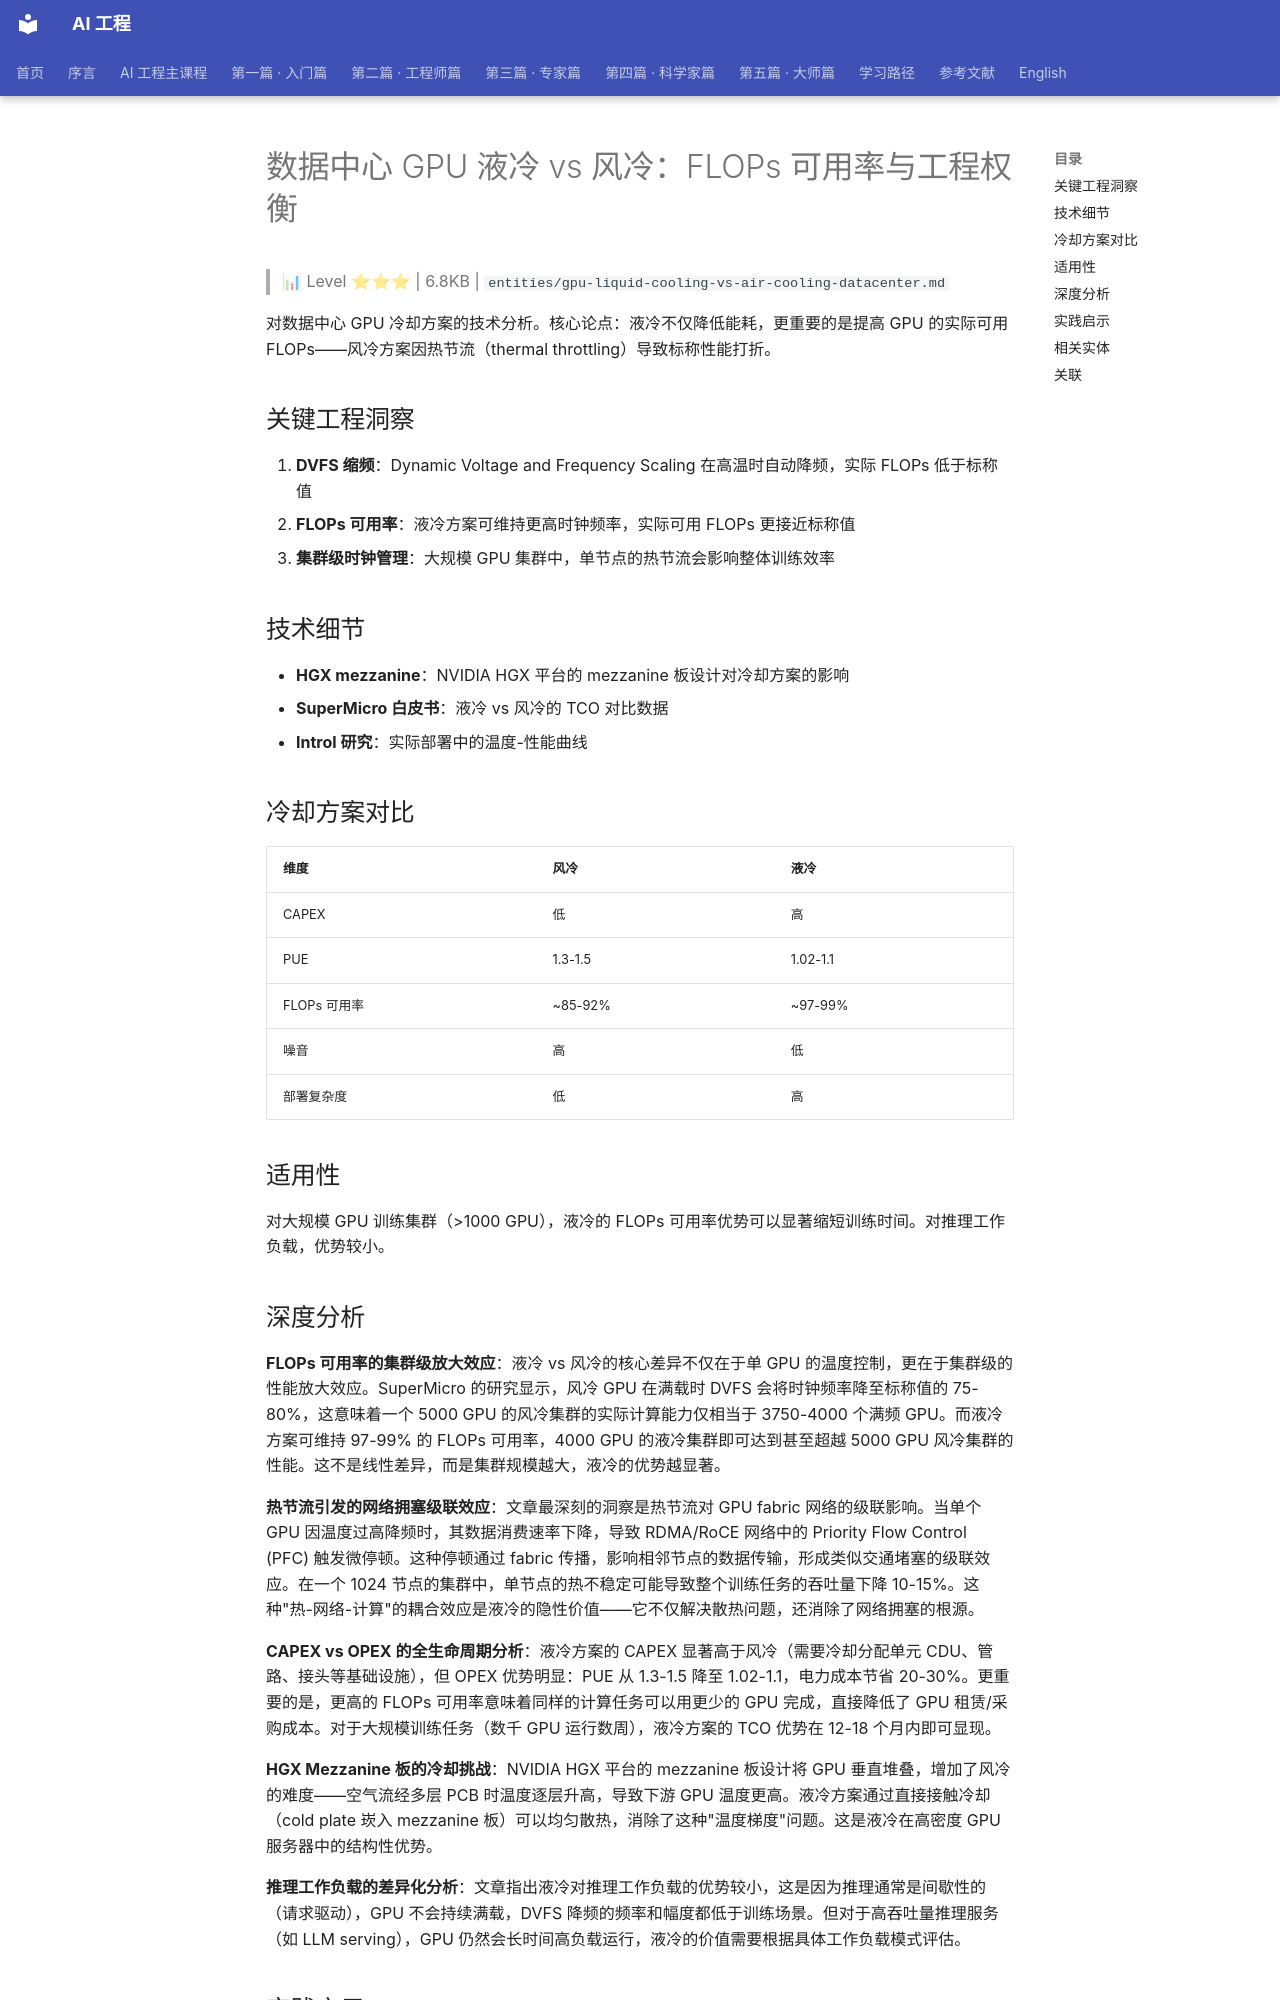

repository: QianJinGuo/wiki-book · page: ch11/120-gpu-vs-flops.html · generator: mkdocs

# 数据中心 GPU 液冷 vs 风冷：FLOPs 可用率与工程权衡

> 📊 Level ⭐⭐⭐ | 6.8KB | `entities/gpu-liquid-cooling-vs-air-cooling-datacenter.md`

对数据中心 GPU 冷却方案的技术分析。核心论点：液冷不仅降低能耗，更重要的是提高 GPU 的实际可用 FLOPs——风冷方案因热节流（thermal throttling）导致标称性能打折。

## 关键工程洞察

1. **DVFS 缩频**：Dynamic Voltage and Frequency Scaling 在高温时自动降频，实际 FLOPs 低于标称值
2. **FLOPs 可用率**：液冷方案可维持更高时钟频率，实际可用 FLOPs 更接近标称值
3. **集群级时钟管理**：大规模 GPU 集群中，单节点的热节流会影响整体训练效率

## 技术细节

- **HGX mezzanine**：NVIDIA HGX 平台的 mezzanine 板设计对冷却方案的影响
- **SuperMicro 白皮书**：液冷 vs 风冷的 TCO 对比数据
- **Introl 研究**：实际部署中的温度-性能曲线

## 冷却方案对比

| 维度 | 风冷 | 液冷 |
|------|------|------|
| CAPEX | 低 | 高 |
| PUE | 1.3-1.5 | 1.02-1.1 |
| FLOPs 可用率 | ~85-92% | ~97-99% |
| 噪音 | 高 | 低 |
| 部署复杂度 | 低 | 高 |

## 适用性

对大规模 GPU 训练集群（>1000 GPU），液冷的 FLOPs 可用率优势可以显著缩短训练时间。对推理工作负载，优势较小。

## 深度分析

**FLOPs 可用率的集群级放大效应**：液冷 vs 风冷的核心差异不仅在于单 GPU 的温度控制，更在于集群级的性能放大效应。SuperMicro 的研究显示，风冷 GPU 在满载时 DVFS 会将时钟频率降至标称值的 75-80%，这意味着一个 5000 GPU 的风冷集群的实际计算能力仅相当于 3750-4000 个满频 GPU。而液冷方案可维持 97-99% 的 FLOPs 可用率，4000 GPU 的液冷集群即可达到甚至超越 5000 GPU 风冷集群的性能。这不是线性差异，而是集群规模越大，液冷的优势越显著。

**热节流引发的网络拥塞级联效应**：文章最深刻的洞察是热节流对 GPU fabric 网络的级联影响。当单个 GPU 因温度过高降频时，其数据消费速率下降，导致 RDMA/RoCE 网络中的 Priority Flow Control (PFC) 触发微停顿。这种停顿通过 fabric 传播，影响相邻节点的数据传输，形成类似交通堵塞的级联效应。在一个 1024 节点的集群中，单节点的热不稳定可能导致整个训练任务的吞吐量下降 10-15%。这种"热-网络-计算"的耦合效应是液冷的隐性价值——它不仅解决散热问题，还消除了网络拥塞的根源。

**CAPEX vs OPEX 的全生命周期分析**：液冷方案的 CAPEX 显著高于风冷（需要冷却分配单元 CDU、管路、接头等基础设施），但 OPEX 优势明显：PUE 从 1.3-1.5 降至 1.02-1.1，电力成本节省 20-30%。更重要的是，更高的 FLOPs 可用率意味着同样的计算任务可以用更少的 GPU 完成，直接降低了 GPU 租赁/采购成本。对于大规模训练任务（数千 GPU 运行数周），液冷方案的 TCO 优势在 12-18 个月内即可显现。

**HGX Mezzanine 板的冷却挑战**：NVIDIA HGX 平台的 mezzanine 板设计将 GPU 垂直堆叠，增加了风冷的难度——空气流经多层 PCB 时温度逐层升高，导致下游 GPU 温度更高。液冷方案通过直接接触冷却（cold plate 崁入 mezzanine 板）可以均匀散热，消除了这种"温度梯度"问题。这是液冷在高密度 GPU 服务器中的结构性优势。

**推理工作负载的差异化分析**：文章指出液冷对推理工作负载的优势较小，这是因为推理通常是间歇性的（请求驱动），GPU 不会持续满载，DVFS 降频的频率和幅度都低于训练场景。但对于高吞吐量推理服务（如 LLM serving），GPU 仍然会长时间高负载运行，液冷的价值需要根据具体工作负载模式评估。
